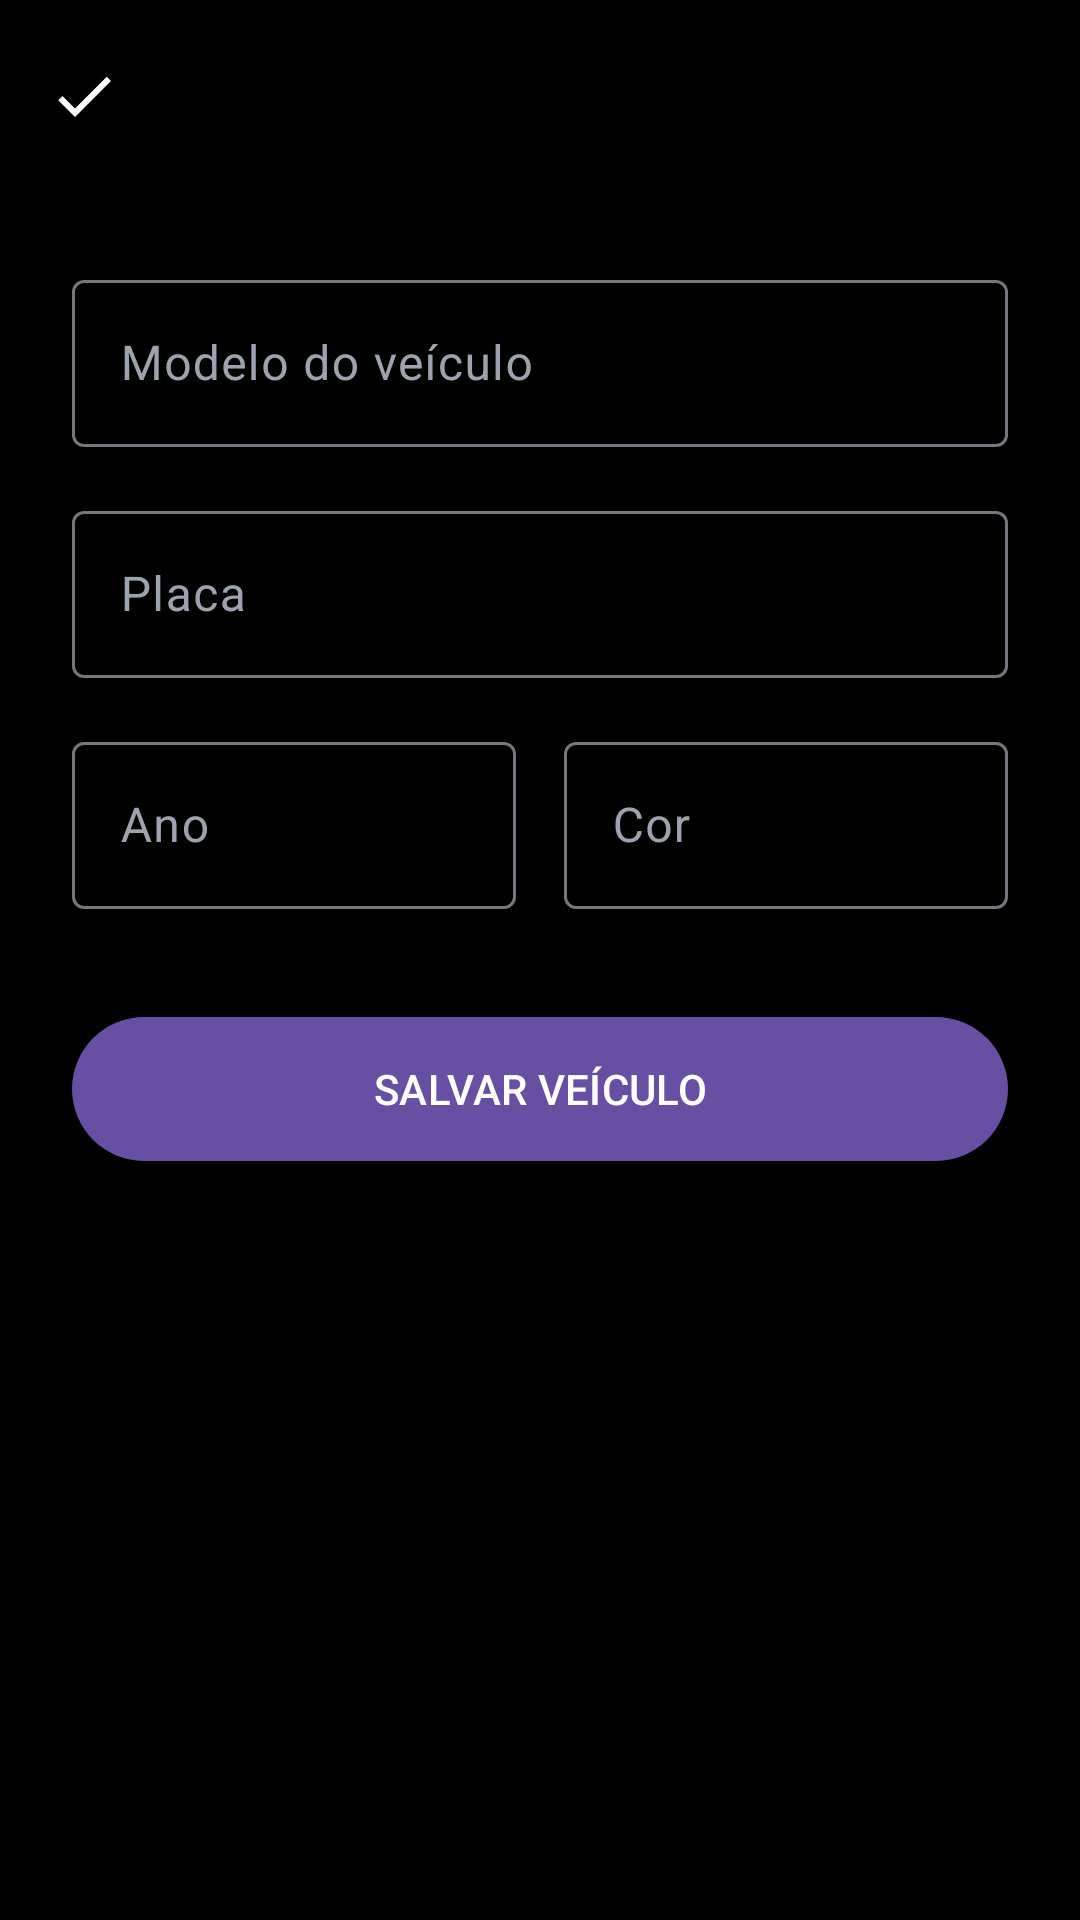

The Android layout XML behind this screen, and the referenced resources:
<!-- AndroidManifest.xml: application theme Theme.Oficina1 -->
<!-- res/layout/activity_cadastro_veiculo.xml -->
<?xml version="1.0" encoding="utf-8"?>
<LinearLayout
    xmlns:android="http://schemas.android.com/apk/res/android"
    xmlns:app="http://schemas.android.com/apk/res-auto"
    android:layout_width="match_parent"
    android:layout_height="match_parent"
    android:orientation="vertical"
    android:background="#000000">

    <com.google.android.material.appbar.MaterialToolbar
        android:id="@+id/toolbarCadastro"
        android:layout_width="match_parent"
        android:layout_height="?attr/actionBarSize"
        android:background="#000000"
        android:title="Novo Veículo"
        android:titleTextColor="@android:color/white"
        app:navigationIcon="@drawable/ic_check"
        app:navigationIconTint="@android:color/white" />

    <ScrollView
        android:layout_width="match_parent"
        android:layout_height="match_parent">

        <LinearLayout
            android:layout_width="match_parent"
            android:layout_height="wrap_content"
            android:orientation="vertical"
            android:padding="24dp">

            <com.google.android.material.textfield.TextInputLayout
                android:layout_width="match_parent"
                android:layout_height="wrap_content"
                android:hint="Modelo do veículo"
                android:textColorHint="#9CA3AF"
                app:hintTextColor="@android:color/white"
                style="@style/Widget.Material3.TextInputLayout.OutlinedBox"
                android:layout_marginBottom="16dp">
                <com.google.android.material.textfield.TextInputEditText
                    android:id="@+id/edtModelo"
                    android:layout_width="match_parent"
                    android:layout_height="wrap_content"
                    android:textColor="@android:color/white" />
            </com.google.android.material.textfield.TextInputLayout>

            <com.google.android.material.textfield.TextInputLayout
                android:layout_width="match_parent"
                android:layout_height="wrap_content"
                android:hint="Placa"
                android:textColorHint="#9CA3AF"
                app:hintTextColor="@android:color/white"
                style="@style/Widget.Material3.TextInputLayout.OutlinedBox"
                android:layout_marginBottom="16dp">
                <com.google.android.material.textfield.TextInputEditText
                    android:id="@+id/edtPlaca"
                    android:layout_width="match_parent"
                    android:layout_height="wrap_content"
                    android:textAllCaps="true"
                    android:textColor="@android:color/white" />
            </com.google.android.material.textfield.TextInputLayout>

            <LinearLayout
                android:layout_width="match_parent"
                android:layout_height="wrap_content"
                android:orientation="horizontal">

                <com.google.android.material.textfield.TextInputLayout
                    android:layout_width="0dp"
                    android:layout_height="wrap_content"
                    android:layout_weight="1"
                    android:hint="Ano"
                    android:textColorHint="#9CA3AF"
                    app:hintTextColor="@android:color/white"
                    style="@style/Widget.Material3.TextInputLayout.OutlinedBox"
                    android:layout_marginEnd="8dp">
                    <com.google.android.material.textfield.TextInputEditText
                        android:id="@+id/edtAno"
                        android:layout_width="match_parent"
                        android:layout_height="wrap_content"
                        android:inputType="number"
                        android:textColor="@android:color/white" />
                </com.google.android.material.textfield.TextInputLayout>

                <com.google.android.material.textfield.TextInputLayout
                    android:layout_width="0dp"
                    android:layout_height="wrap_content"
                    android:layout_weight="1"
                    android:hint="Cor"
                    android:textColorHint="#9CA3AF"
                    app:hintTextColor="@android:color/white"
                    style="@style/Widget.Material3.TextInputLayout.OutlinedBox"
                    android:layout_marginStart="8dp">
                    <com.google.android.material.textfield.TextInputEditText
                        android:id="@+id/edtCor"
                        android:layout_width="match_parent"
                        android:layout_height="wrap_content"
                        android:textColor="@android:color/white" />
                </com.google.android.material.textfield.TextInputLayout>
            </LinearLayout>

            <com.google.android.material.button.MaterialButton
                android:id="@+id/btnSalvarVeiculo"
                android:layout_width="match_parent"
                android:layout_height="56dp"
                android:text="SALVAR VEÍCULO"
                android:layout_marginTop="32dp" />

        </LinearLayout>
    </ScrollView>
</LinearLayout>
<!-- resources referenced by this layout -->
<resources>
  <!-- drawable ic_check (drawable) -->
  <vector xmlns:android="http://schemas.android.com/apk/res/android"
      android:width="24dp"
      android:height="24dp"
      android:viewportWidth="24"
      android:viewportHeight="24"
      android:tint="?attr/colorControlNormal">
      <path
          android:fillColor="@android:color/white"
          android:pathData="M9,16.17L4.83,12l-1.42,1.41L9,19 21,7l-1.41-1.41z"/>
  </vector>
  <style name="Theme.Oficina1" parent="Base.Theme.Oficina1" />
  <style name="Base.Theme.Oficina1" parent="Theme.Material3.DayNight.NoActionBar">
          
          
      </style>
</resources>
